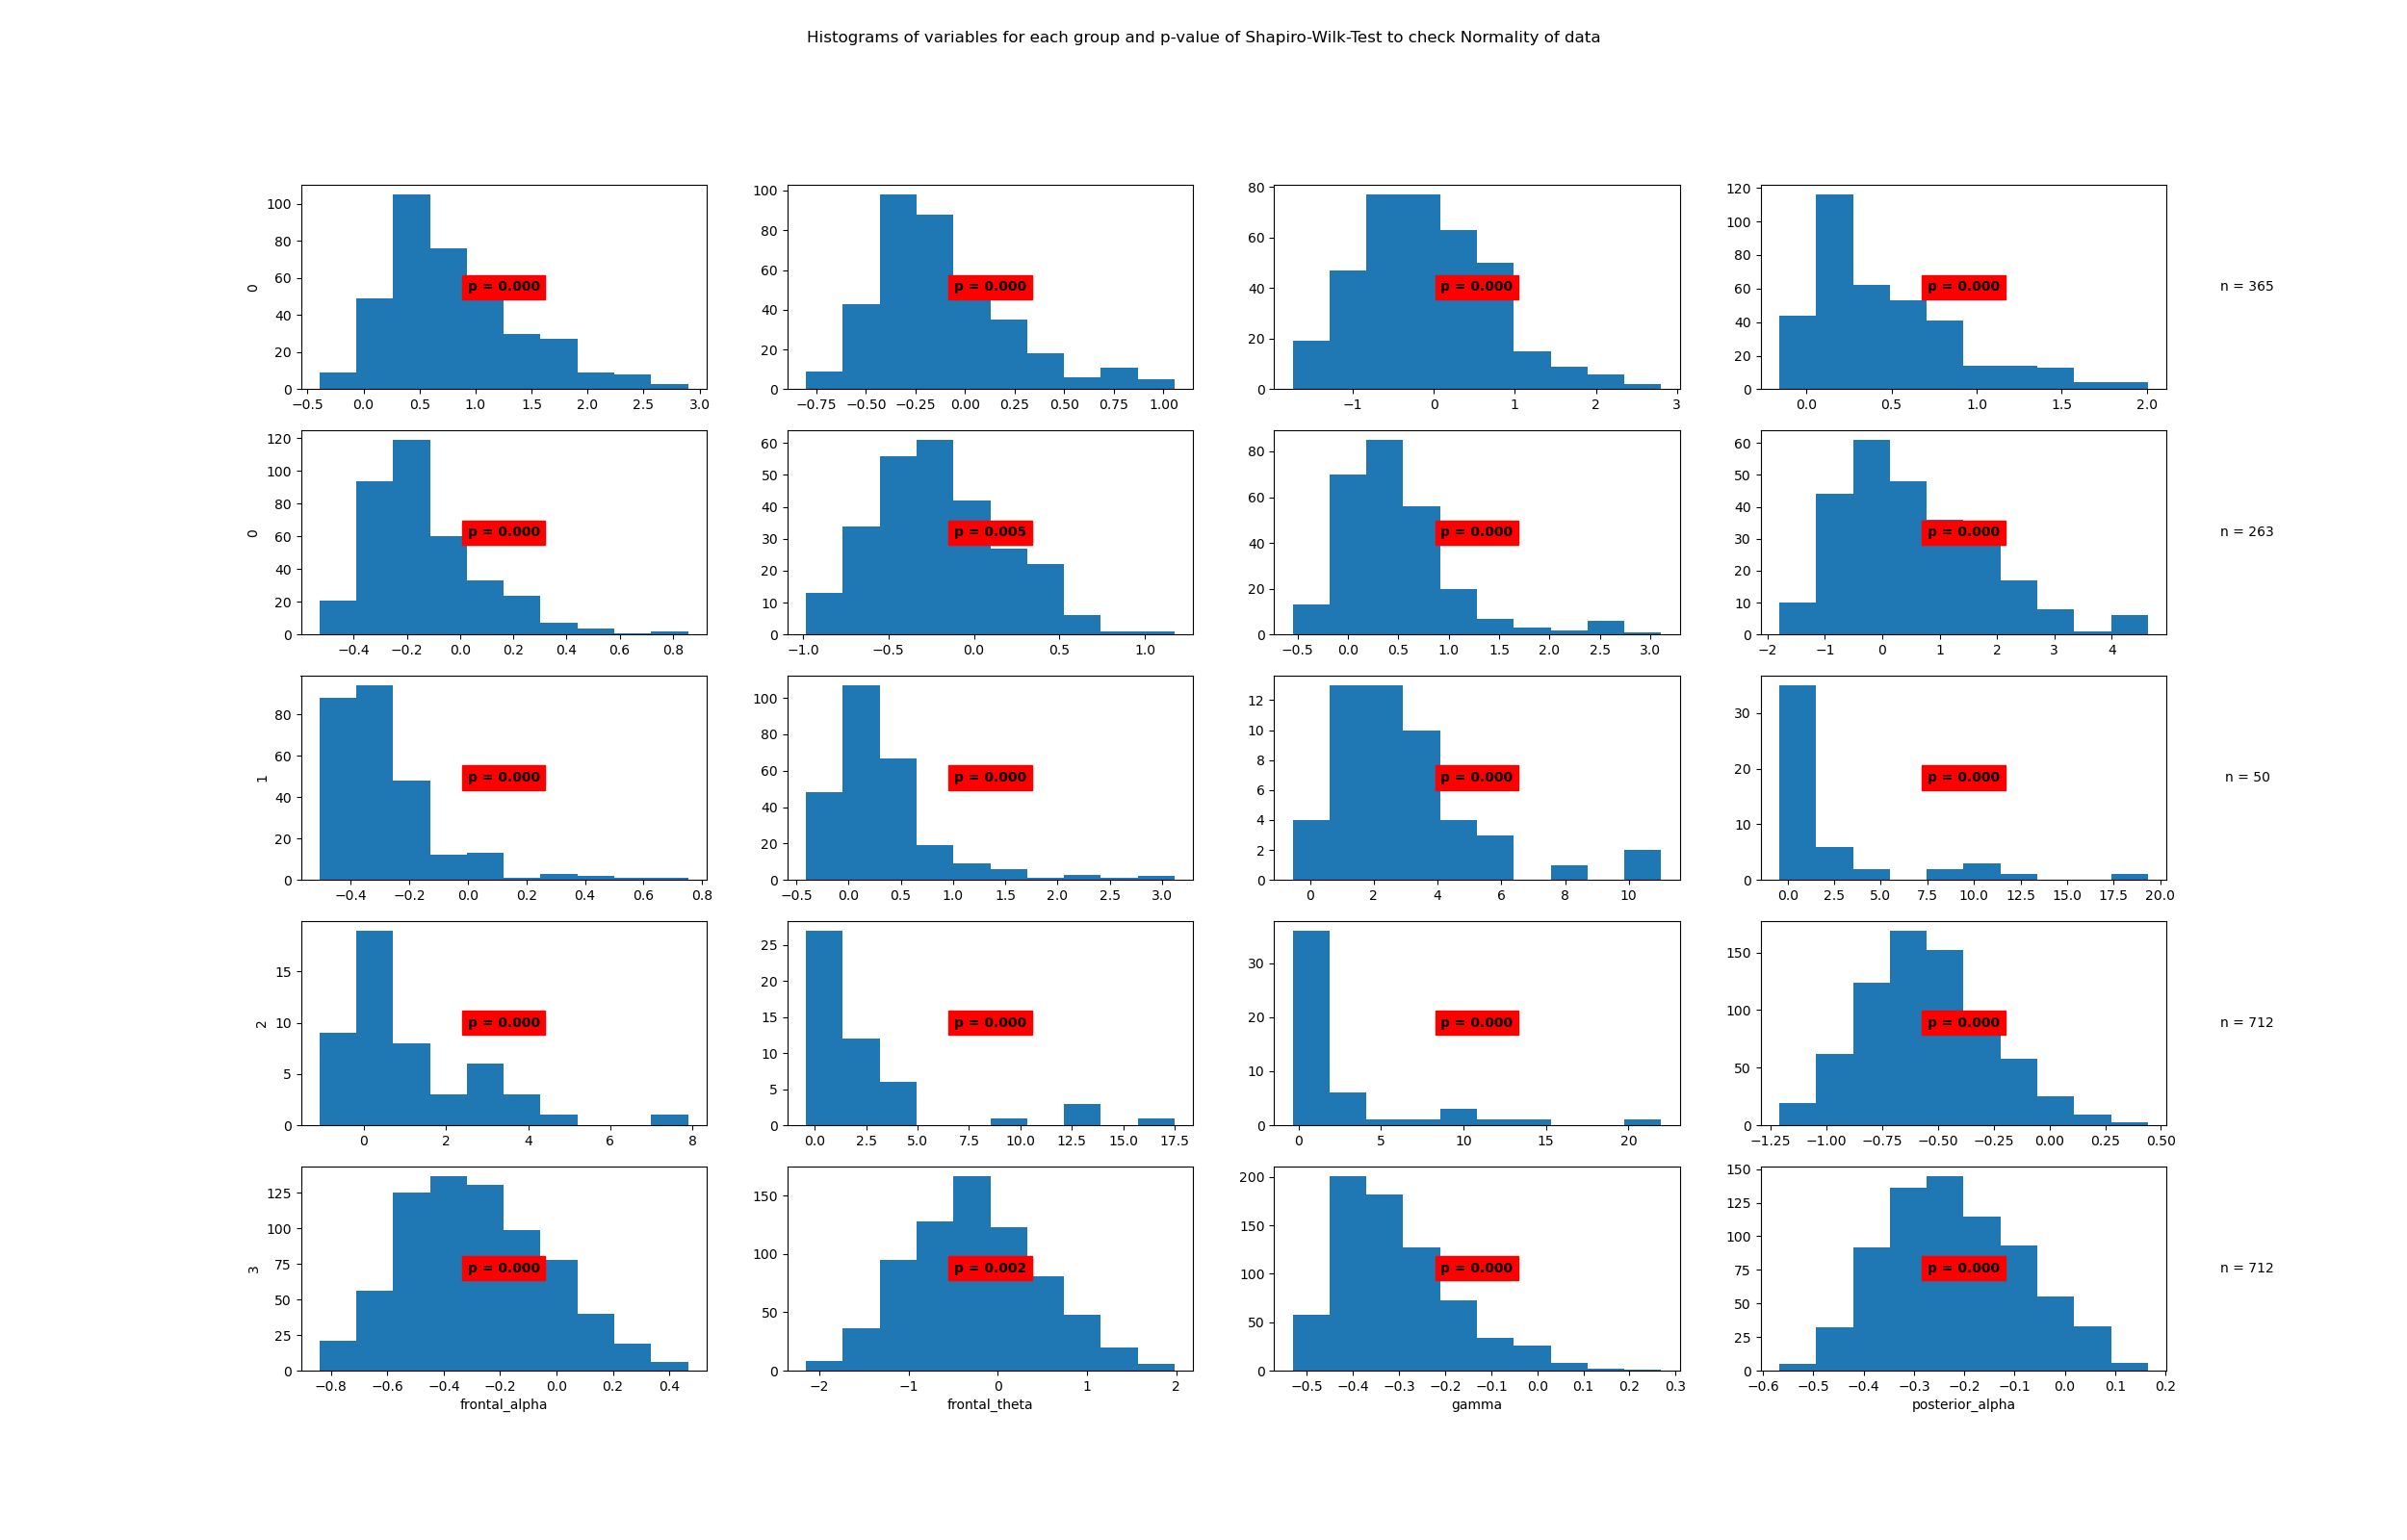

The table this chart was drawn from, first rows:
State	Variable	Statistic	Samples	p-value	Significance
0	beta	0.93	365	0.0	True
0	frontal_alpha	0.94	365	0.0	True
0	frontal_theta	0.98	365	0.0	True
0	gamma	0.9	365	0.0	True
0	posterior_alpha	0.92	365	0.0	True
1	beta	0.98	263	0.005	True
1	frontal_alpha	0.87	263	0.0	True
1	frontal_theta	0.96	263	0.0	True
1	gamma	0.81	263	0.0	True
1	posterior_alpha	0.79	263	0.0	True
2	beta	0.87	50	0.0	True
2	frontal_alpha	0.64	50	0.0	True
2	frontal_theta	0.86	50	0.0	True
2	gamma	0.66	50	0.0	True
2	posterior_alpha	0.62	50	0.0	True
3	beta	0.99	712	0.0	True
3	frontal_alpha	0.99	712	0.0	True
3	frontal_theta	0.99	712	0.002	True
3	gamma	0.94	712	0.0	True
3	posterior_alpha	0.99	712	0.0	True
